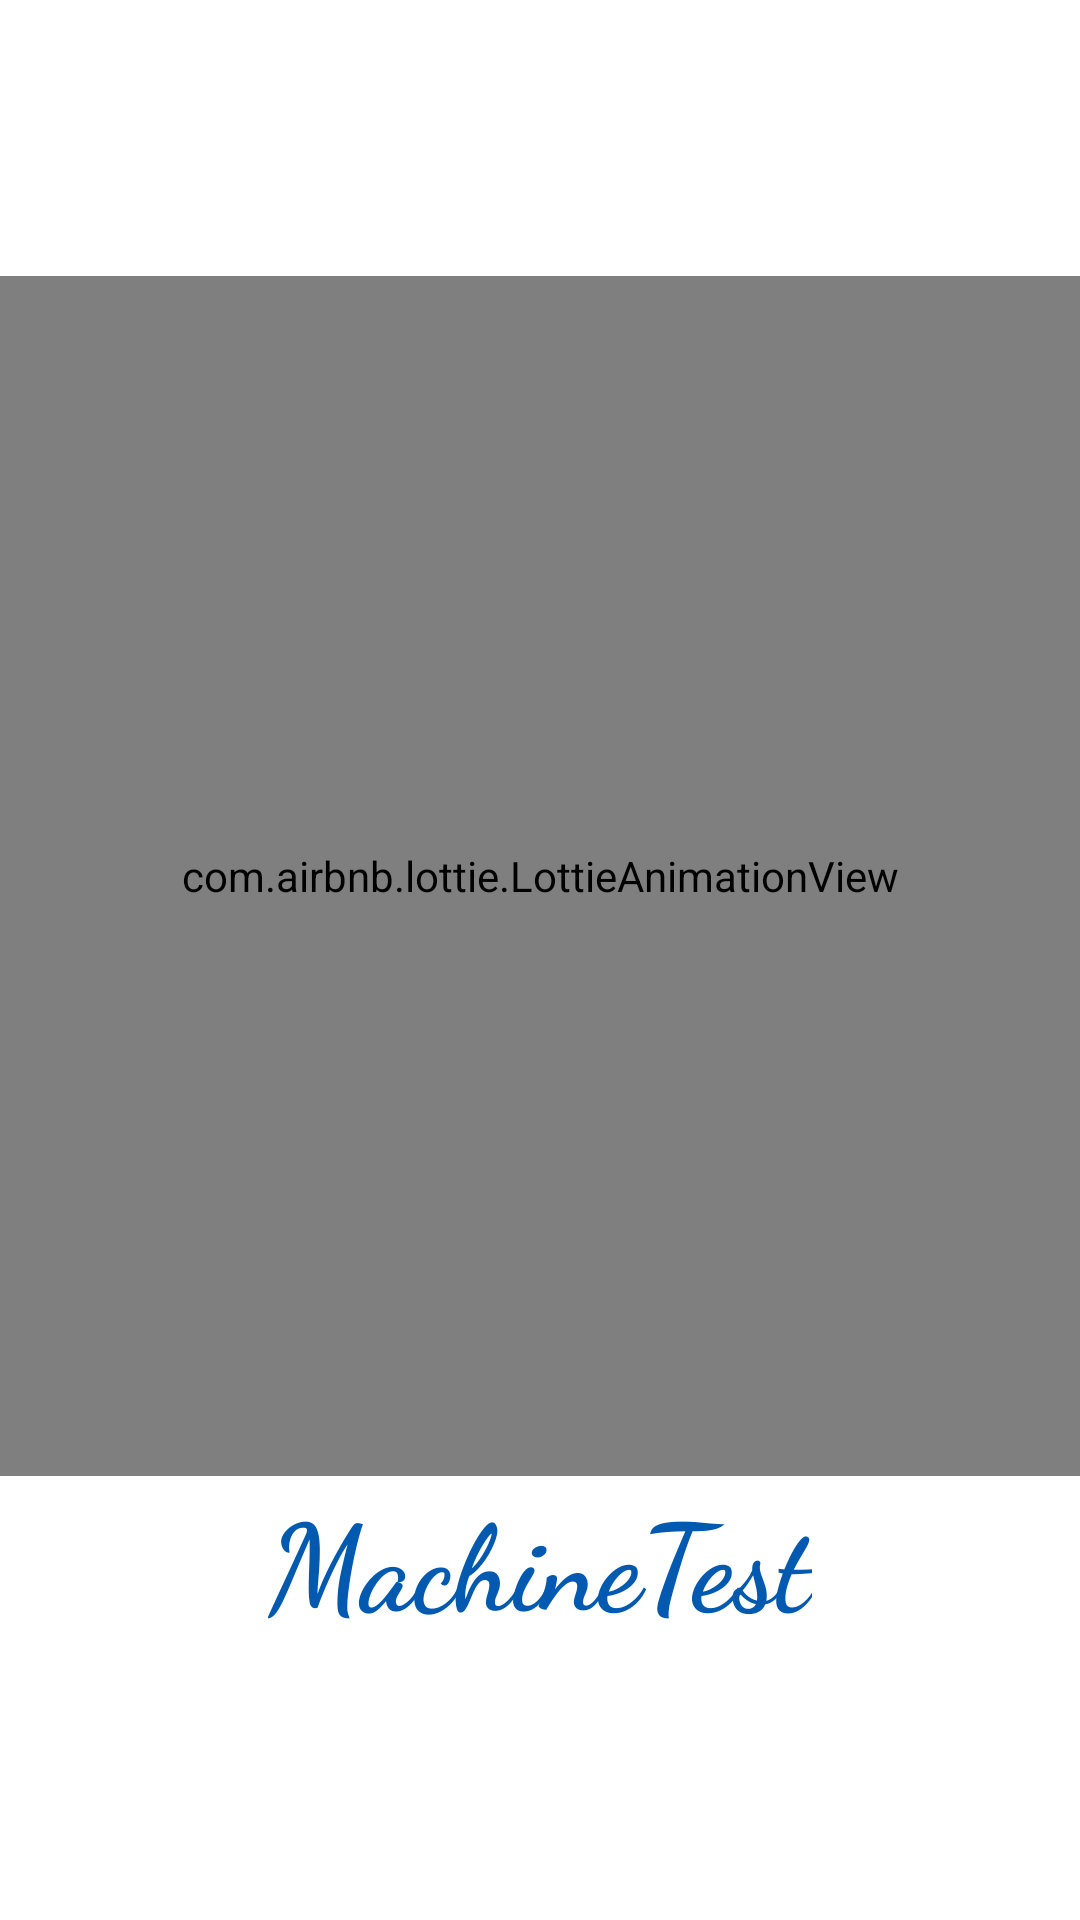

Layout XML and referenced resources for this Android screen:
<!-- AndroidManifest.xml: application theme Theme.MechineTest -->
<!-- res/layout/activity_splash_screen.xml -->
<?xml version="1.0" encoding="utf-8"?>
<RelativeLayout xmlns:android="http://schemas.android.com/apk/res/android"
    xmlns:app="http://schemas.android.com/apk/res-auto"
    xmlns:tools="http://schemas.android.com/tools"
    android:layout_width="match_parent"
    android:layout_height="match_parent"
    tools:context=".SplashScreen">

<RelativeLayout
    android:layout_width="wrap_content"
    android:layout_centerInParent="true"
    android:layout_height="wrap_content">
    <com.airbnb.lottie.LottieAnimationView
        android:id="@+id/lottieAnimationView2"
        android:layout_width="match_parent"
        android:layout_height="400dp"
        app:lottie_autoPlay="true"
        app:lottie_loop="true"

        app:lottie_rawRes="@raw/anim" />

    <TextView
        android:id="@+id/textV"
        android:layout_width="wrap_content"
        android:layout_height="wrap_content"
        android:fontFamily="cursive"
        android:text="MachineTest"
        android:layout_below="@+id/lottieAnimationView2"
        android:layout_marginTop="@dimen/_20sdp"
        android:layout_centerHorizontal="true"
        android:textColor="@color/new_blue"
        android:textSize="40dp"
        android:textStyle="bold"
        android:transitionName="text"

        />
</RelativeLayout>



</RelativeLayout>
<!-- resources referenced by this layout -->
<resources>
  <color name="new_blue">#025AB0</color>
  <style name="Theme.MechineTest" parent="Theme.MaterialComponents.DayNight.NoActionBar">
          
          <item name="colorPrimary">@color/purple_500</item>
          <item name="colorPrimaryVariant">@color/new_light_blue</item>
          <item name="colorOnPrimary">@color/white</item>
          
          <item name="colorSecondary">@color/teal_200</item>
          <item name="colorSecondaryVariant">@color/teal_700</item>
          <item name="colorOnSecondary">@color/black</item>
          
          <item name="android:statusBarColor" tools:targetApi="l">?attr/colorPrimaryVariant</item>
          
      </style>
  <color name="purple_500">#FF6200EE</color>
  <color name="new_light_blue">#2C76BF</color>
  <color name="white">#FFFFFFFF</color>
  <color name="teal_200">#FF03DAC5</color>
  <color name="teal_700">#FF018786</color>
  <color name="black">#FF000000</color>
</resources>
